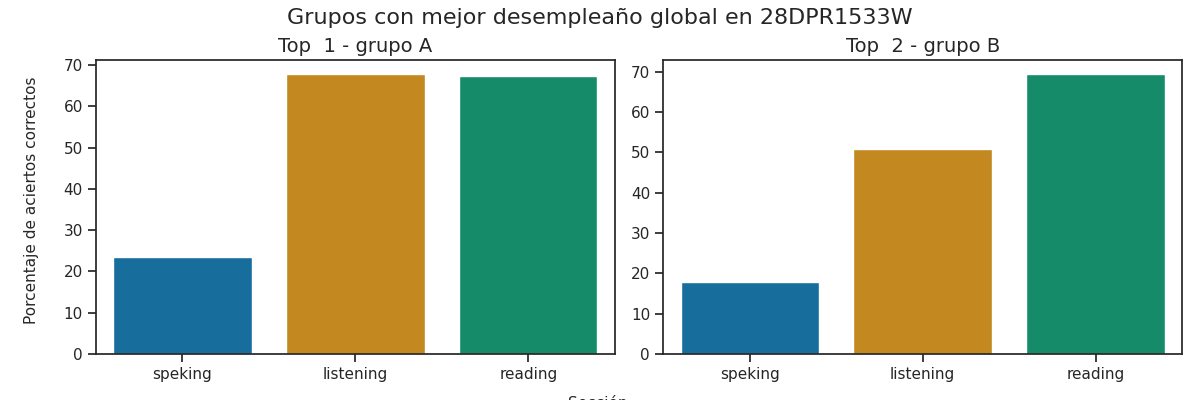

Source data for this figure (header and first rows):
Top, Grupo, Porcentaje de aciertos correctos, Porcentaje de aciertos correctos para la…, Porcentaje de aciertos correctos para la…, Porcentaje de aciertos correctos para la…, Porcentaje de aciertos correctos para la…, Porcentaje de aciertos correctos para la…, Calificación promedio en los exámenes pa…, Calificación promedio en los exámenes pa…, Calificación promedio en los exámenes pa…, Calificación promedio en los exámenes pa…, Calificación promedio en los exámenes pa…, Promedio de aciertos en los exámenes par…, Promedio de aciertos en los exámenes par…, Promedio de aciertos en los exámenes par…, Promedio de aciertos en los exámenes par…, Promedio de aciertos en los exámenes par…
1, A, 52.83, 67.83, 67.28, 24.46, 22.28, 23.37, A2 -, A1 +, A1, A1, A1, 17, 27, 2, 2, 2
2, B, 46.01, 50.83, 69.48, 23.44, 11.98, 17.71, A1, A1 +, A1, A1, A1, 13, 28, 2, 1, 1
